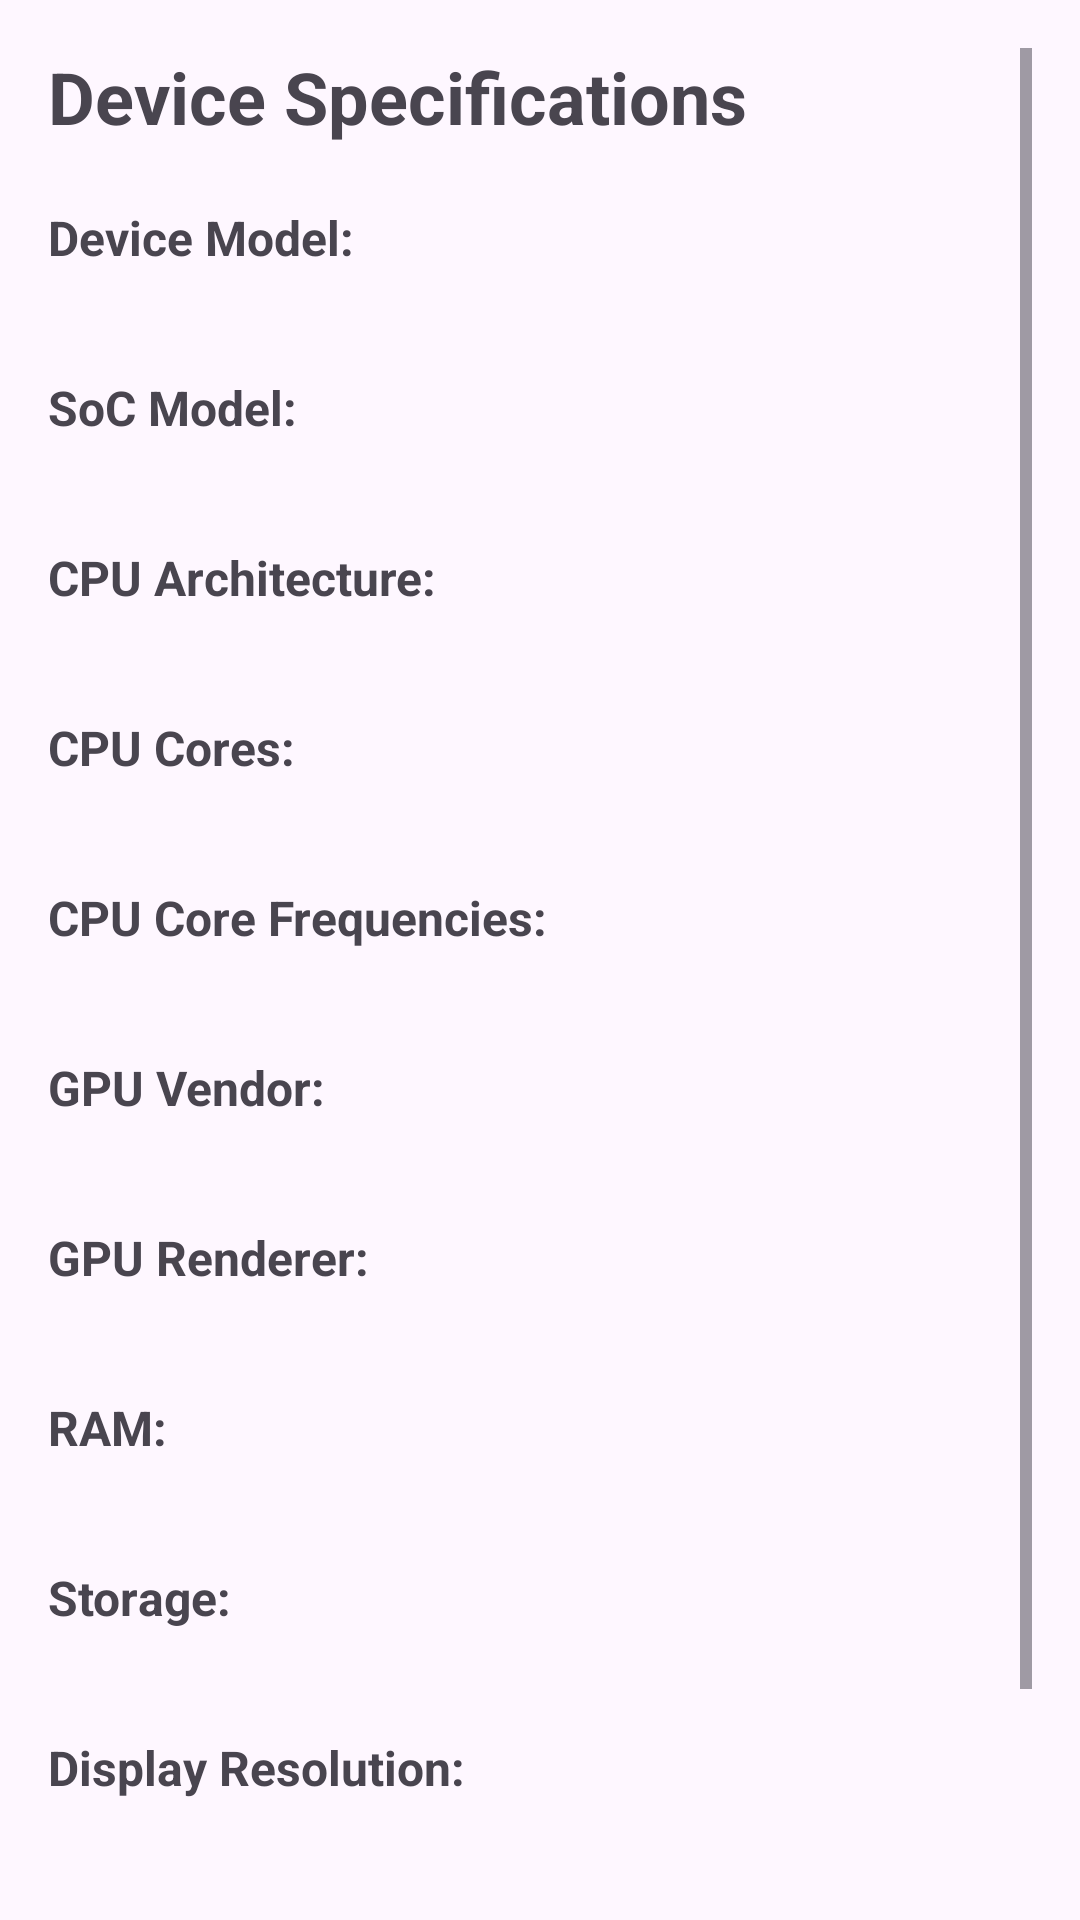

This screen was rendered from an Android layout file. Write that file and the resources it references.
<!-- AndroidManifest.xml: application theme Theme.BenchmarkAndroid -->
<!-- res/layout/fragment_specifications.xml -->
<?xml version="1.0" encoding="utf-8"?>
<FrameLayout xmlns:android="http://schemas.android.com/apk/res/android"
    android:layout_width="match_parent"
    android:layout_height="match_parent"
    android:padding="16dp">

    <ScrollView
        android:layout_width="match_parent"
        android:layout_height="match_parent">
    <LinearLayout
        android:layout_width="match_parent"
        android:layout_height="wrap_content"
        android:orientation="vertical">

        <TextView
            android:layout_width="wrap_content"
            android:layout_height="wrap_content"
            android:text="Device Specifications"
            android:textSize="24sp"
            android:textStyle="bold"
            android:layout_marginBottom="20dp" />

        <TextView
            android:layout_width="wrap_content"
            android:layout_height="wrap_content"
            android:text="Device Model:"
            android:textStyle="bold"
            android:textSize="16sp" />
        <TextView
            android:id="@+id/device_model"
            android:layout_width="wrap_content"
            android:layout_height="wrap_content"
            android:textSize="14sp"
            android:layout_marginBottom="16dp" />

        <TextView
            android:layout_width="wrap_content"
            android:layout_height="wrap_content"
            android:text="SoC Model:"
            android:textStyle="bold"
            android:textSize="16sp" />
        <TextView
            android:id="@+id/soc_model"
            android:layout_width="wrap_content"
            android:layout_height="wrap_content"
            android:textSize="14sp"
            android:layout_marginBottom="16dp" />

        <TextView
            android:layout_width="wrap_content"
            android:layout_height="wrap_content"
            android:text="CPU Architecture:"
            android:textStyle="bold"
            android:textSize="16sp" />
        <TextView
            android:id="@+id/cpu_architecture"
            android:layout_width="wrap_content"
            android:layout_height="wrap_content"
            android:textSize="14sp"
            android:layout_marginBottom="16dp" />

        <TextView
            android:layout_width="wrap_content"
            android:layout_height="wrap_content"
            android:text="CPU Cores:"
            android:textStyle="bold"
            android:textSize="16sp" />
        <TextView
            android:id="@+id/cpu_cores"
            android:layout_width="wrap_content"
            android:layout_height="wrap_content"
            android:textSize="14sp"
            android:layout_marginBottom="16dp" />

        <TextView
            android:layout_width="wrap_content"
            android:layout_height="wrap_content"
            android:text="CPU Core Frequencies:"
            android:textStyle="bold"
            android:textSize="16sp" />
        <TextView
            android:id="@+id/cpu_frequency"
            android:layout_width="wrap_content"
            android:layout_height="wrap_content"
            android:textSize="14sp"
            android:layout_marginBottom="16dp" />

        <TextView
            android:layout_width="wrap_content"
            android:layout_height="wrap_content"
            android:text="GPU Vendor:"
            android:textStyle="bold"
            android:textSize="16sp" />
        <TextView
            android:id="@+id/gpu_vendor"
            android:layout_width="wrap_content"
            android:layout_height="wrap_content"
            android:textSize="14sp"
            android:layout_marginBottom="16dp" />

        <TextView
            android:layout_width="wrap_content"
            android:layout_height="wrap_content"
            android:text="GPU Renderer:"
            android:textStyle="bold"
            android:textSize="16sp" />
        <TextView
            android:id="@+id/gpu_renderer"
            android:layout_width="wrap_content"
            android:layout_height="wrap_content"
            android:textSize="14sp"
            android:layout_marginBottom="16dp" />

        <TextView
            android:layout_width="wrap_content"
            android:layout_height="wrap_content"
            android:text="RAM:"
            android:textStyle="bold"
            android:textSize="16sp" />
        <TextView
            android:id="@+id/ram_info"
            android:layout_width="wrap_content"
            android:layout_height="wrap_content"
            android:textSize="14sp"
            android:layout_marginBottom="16dp" />

        <TextView
            android:layout_width="wrap_content"
            android:layout_height="wrap_content"
            android:text="Storage:"
            android:textStyle="bold"
            android:textSize="16sp" />
        <TextView
            android:id="@+id/storage_info"
            android:layout_width="wrap_content"
            android:layout_height="wrap_content"
            android:textSize="14sp"
            android:layout_marginBottom="16dp" />

        <TextView
            android:layout_width="wrap_content"
            android:layout_height="wrap_content"
            android:text="Display Resolution:"
            android:textStyle="bold"
            android:textSize="16sp" />
        <TextView
            android:id="@+id/display_resolution"
            android:layout_width="wrap_content"
            android:layout_height="wrap_content"
            android:textSize="14sp"
            android:layout_marginBottom="16dp" />

        <TextView
            android:layout_width="wrap_content"
            android:layout_height="wrap_content"
            android:text="Android Version:"
            android:textStyle="bold"
            android:textSize="16sp" />
        <TextView
            android:id="@+id/android_version"
            android:layout_width="wrap_content"
            android:layout_height="wrap_content"
            android:textSize="14sp"
            android:layout_marginBottom="16dp" />

    </LinearLayout>
    </ScrollView>
    <android.opengl.GLSurfaceView
        android:id="@+id/gl_surface_view"
        android:layout_width="1px"
        android:layout_height="1px"
        android:visibility="gone" />
</FrameLayout>
<!-- resources referenced by this layout -->
<resources>
  <style name="Theme.BenchmarkAndroid" parent="Base.Theme.BenchmarkAndroid" />
  <style name="Base.Theme.BenchmarkAndroid" parent="Theme.Material3.DayNight">
          <item name="colorPrimary">@color/purple_200</item>
          <item name="colorPrimaryVariant">@color/purple_700</item>
          <item name="colorOnPrimary">@color/black</item>
          <item name="colorSecondary">@color/teal_200</item>
          <item name="colorSecondaryVariant">@color/teal_200</item>
          <item name="colorOnSecondary">@color/black</item>
      </style>
  <!-- not gathered from this repository: default colours our renderer supplied (Android Studio template values) -->
  <color name="purple_200">#FFBB86FC</color>
  <color name="purple_700">#FF3700B3</color>
  <color name="teal_200">#FF03DAC5</color>
  <color name="black">#FF000000</color>
</resources>
